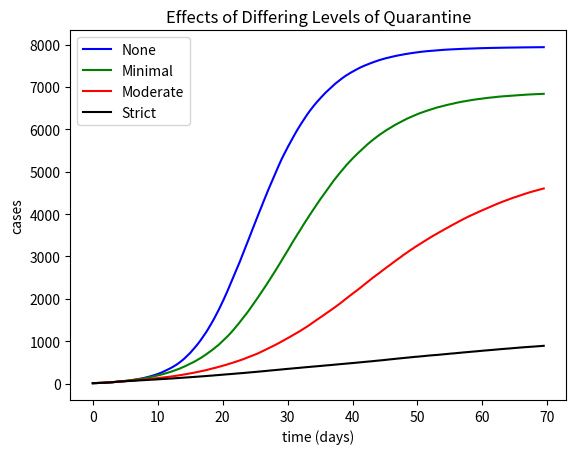

The script that saved this image:
# File : Markov_Q_comp.py
# Author : Jake Rugh
# Date : May 20, 2020
# Description : Compares different levels of quarantine measures and how they 
#   affect the rate of infection

import matplotlib.pyplot as plt
import random
import numpy as np

# SIR/simulation parameters
#----------------------------------------------------
t0 = 24 * 60
serial_interval = 4
R0 = .5 * serial_interval
N = 10000
I0 = 10 # amount of initially infected people
steps = 100000 # amount of steps to take in each simulation
sims = 20 # amount of simulations to average over
#----------------------------------------------------

# Quarantine parameters:
#----------------------------------------------------
Q_start = 5 # days after start when self-isolation starts
#----------------------------------------------------

gamma = 1 / serial_interval / t0 # rate of recovery
k = R0 * gamma # rate of infection

case_stacks = []

for b in range(0, 5):
    case_lists = []
    Q = b * .15
    
    for a in range(0, sims):
        S = N - I0 # susceptible
        I = I0 # infected
        R = 0 # recovered

        case_arr = [I]
        t_arr = [0]
    
        for t in range(t0, steps + t0):
            delta_I = k * S * I / N # chance of infection
            delta_R = gamma * I # chance of recovery
            if t >= Q_start * t0:
                delta_I *= (1 - Q)
    
            step = random.random() # picks random float between 0 and 1
    
            if step > 0 and step <= delta_I: # someone is infected
                I += 1
                S -= 1
            elif step > delta_I and step <= delta_R + delta_I: # someone recovers
                R += 1
                I -= 1
            else: # nothing happens
                pass
    
            case_arr.append(I + R) # arrays for plotting
            t_arr.append(t_arr[-1] + 1 / t0)

        case_lists.append(case_arr)
        
    case_stacks.append(case_lists)

plotting = []
for l in case_stacks:
    case_avg = []

    for a in range(0, steps + 1):
        case_vals = []
        
        for b in range(0, sims):
            case_vals.append(l[b][a])
        
        case_avg.append(np.average(case_vals))
    plotting.append(case_avg)
        
plt.plot(t_arr, plotting[0], "b", label="None")
plt.plot(t_arr, plotting[1], "g", label="Minimal")
plt.plot(t_arr, plotting[2], "r", label="Moderate")
plt.plot(t_arr, plotting[3], "k", label="Strict")

plt.xlabel("time (days)")
plt.ylabel("cases")
plt.title("Effects of Differing Levels of Quarantine")
plt.legend()
plt.show()